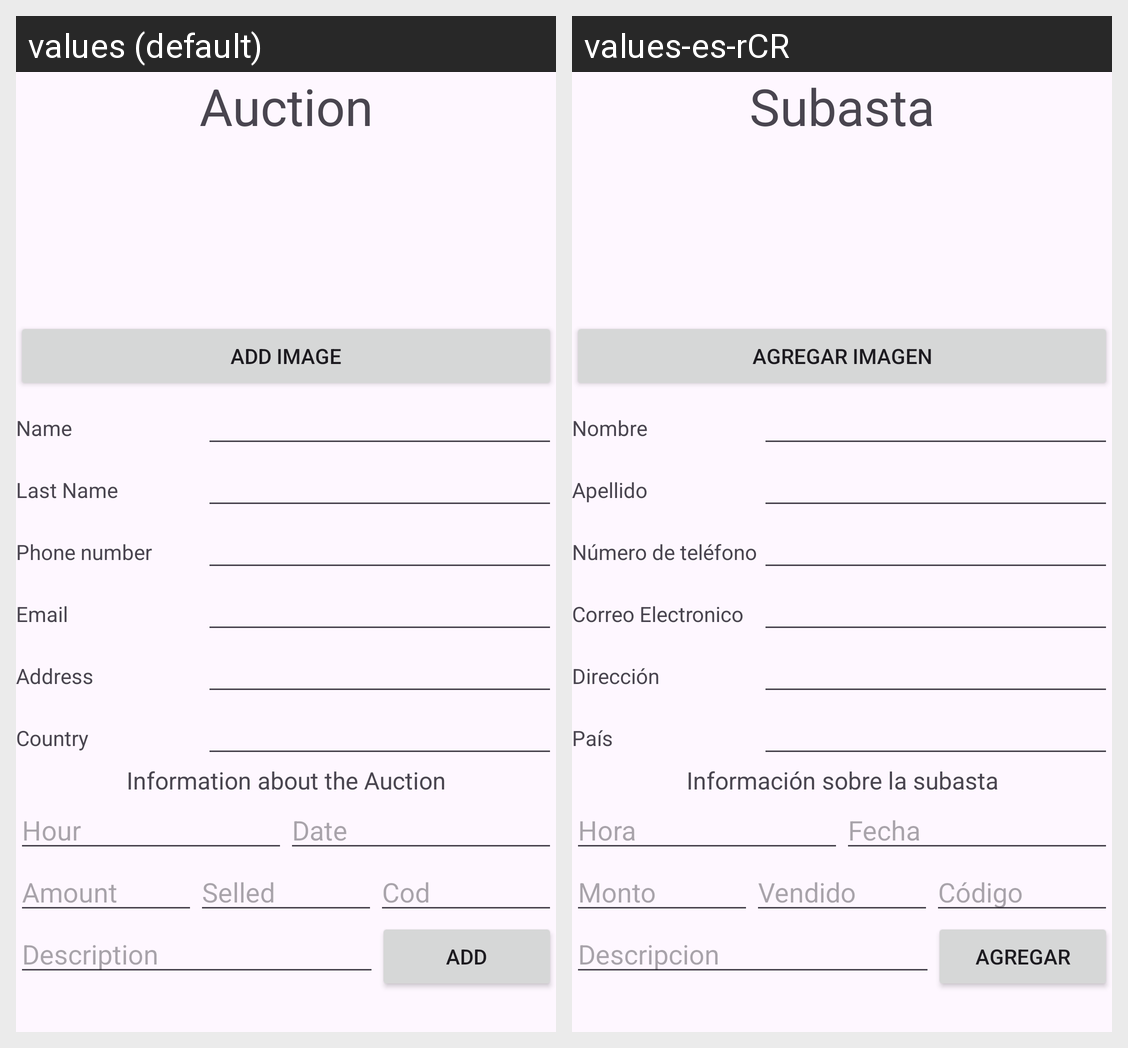

Translations of the strings shown on this Android screen, per locale in the grid:
Android screen res/layout/activity_sub_main.xml rendered under 2 locales, left to right: values (default), values-es-rCR. Device: Nexus 5 (rendered at 1080×1920; each locale shown at half size, 540×960, under a caption strip naming it); theme Theme.ExamenI.
Strings drawn on this screen, with the default value and each locale's value (text and hints the layout hard-codes, and strings that could not be matched under every locale, appear in the picture but are not listed):

sub_title
  values: Auction
  values-es-rCR: Subasta

sub_btn_imagenadd
  values: Add image
  values-es-rCR: Agregar imagen

sub_nameperson
  values: Name
  values-es-rCR: Nombre

sub_LastNperson
  values: Last Name
  values-es-rCR: Apellido

sub_Phoneperson
  values: Phone number
  values-es-rCR: Número de teléfono

sub_emailperson
  values: Email
  values-es-rCR: Correo Electronico

sub_Addressperson
  values: Address
  values-es-rCR: Dirección

sub_Countryperson
  values: Country
  values-es-rCR: País

sub_about_Auction
  values: Information about the Auction
  values-es-rCR: Información sobre la subasta

sub_hour
  values: Hour
  values-es-rCR: Hora

sub_date
  values: Date
  values-es-rCR: Fecha

sub_amout
  values: Amount
  values-es-rCR: Monto

sub_selled_Question
  values: Selled
  values-es-rCR: Vendido

subCode
  values: Cod
  values-es-rCR: Código

sub_desc
  values: Description
  values-es-rCR: Descripcion

sub_addBTN
  values: Add
  values-es-rCR: Agregar
